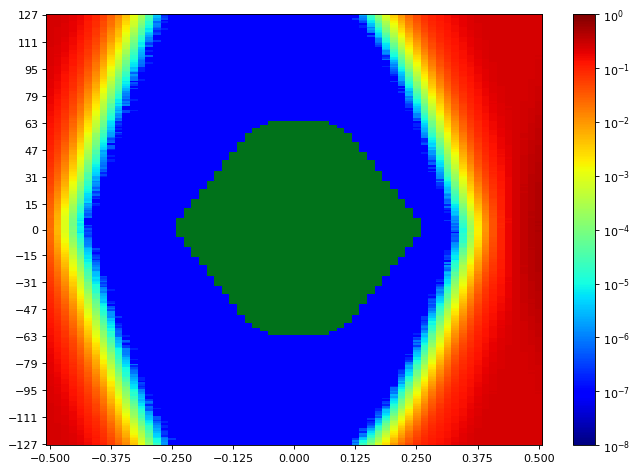

The file beside this chart, header and first rows:
SW Version, 2020.2.2
Date and Time Started, 2022-Jun-08 19:27:11
Date and Time Ended, 2022-Jun-08 19:27:52
Scan Name, Scan 104
Link Settings, 
Reset RX After Applying Settings, false
Open Area, 9371
Horizontal Opening, 47
Horizontal Percentage, 72.31
Vertical Opening, 255
Vertical Percentage, 100
Dwell, BER
Dwell BER, 1e-5
Dwell Time, 0
Horizontal Increment, 1
Horizontal Range, -0.500 UI to 0.500 UI
Vertical Increment, 1
Vertical Range, 100%
Misc Info, ELF Version: 0x0009 SVN: 16356
Scan Start
2d statistical, -32, -31, -30, -29, -28, -27, -26, -25, -24, -23, -22, -21, -20, -19, -18, -17, -16, -15, -14, -13, -12, -11, -10
127, 0.2484, 0.2424, 0.2283, 0.2061, 0.1736, 0.132, 0.1012, 0.06367, 0.03133, 0.01465, 0.005223, 0.001486, 0.0003216, 4.06271e-05, 4.76844e-06, 7.62951e-07, 9.53689e-08, 9.53689e-08, 9.53689e-08, 9.53689e-08, 9.53689e-08, 9.53689e-08, 9.53689e-08
126, 0.2487, 0.2414, 0.229, 0.203, 0.1757, 0.1277, 0.09497, 0.05731, 0.03137, 0.01362, 0.004837, 0.001325, 0.00027, 3.65263e-05, 4.19623e-06, 1.90738e-07, 9.53689e-08, 9.53689e-08, 9.53689e-08, 9.53689e-08, 9.53689e-08, 9.53689e-08, 9.53689e-08
125, 0.2475, 0.2418, 0.2291, 0.2003, 0.1678, 0.1298, 0.08992, 0.05333, 0.02665, 0.0118, 0.004057, 0.000965, 0.0002327, 3.34745e-05, 2.95644e-06, 2.86107e-07, 9.53689e-08, 9.53689e-08, 9.53689e-08, 9.53689e-08, 9.53689e-08, 9.53689e-08, 9.53689e-08
124, 0.2476, 0.2404, 0.2257, 0.1965, 0.1669, 0.1246, 0.08951, 0.0519, 0.02514, 0.01066, 0.003558, 0.0009438, 0.000191, 2.38422e-05, 1.81201e-06, 3.81476e-07, 9.53689e-08, 9.53689e-08, 9.53689e-08, 9.53689e-08, 9.53689e-08, 9.53689e-08, 9.53689e-08
123, 0.2484, 0.2419, 0.2247, 0.1931, 0.1568, 0.1233, 0.0843, 0.05093, 0.02233, 0.009989, 0.003329, 0.0008053, 0.0001451, 2.26978e-05, 2.00275e-06, 9.53689e-08, 9.53689e-08, 9.53689e-08, 9.53689e-08, 9.53689e-08, 9.53689e-08, 9.53689e-08, 9.53689e-08
122, 0.2469, 0.2401, 0.2214, 0.1909, 0.1551, 0.1136, 0.07969, 0.04468, 0.02165, 0.009076, 0.002783, 0.00068, 0.0001264, 1.43053e-05, 6.67582e-07, 1.90738e-07, 9.53689e-08, 9.53689e-08, 9.53689e-08, 9.53689e-08, 9.53689e-08, 9.53689e-08, 9.53689e-08
121, 0.2466, 0.2384, 0.2196, 0.1895, 0.1553, 0.1141, 0.07558, 0.04386, 0.02071, 0.008309, 0.00255, 0.0006082, 0.0001006, 1.53544e-05, 1.2398e-06, 9.53689e-08, 9.53689e-08, 9.53689e-08, 9.53689e-08, 9.53689e-08, 9.53689e-08, 9.53689e-08, 9.53689e-08
120, 0.246, 0.2381, 0.2161, 0.1874, 0.151, 0.1121, 0.07553, 0.04314, 0.01956, 0.007606, 0.002041, 0.0005591, 7.54368e-05, 9.823e-06, 1.04906e-06, 9.53689e-08, 9.53689e-08, 9.53689e-08, 9.53689e-08, 9.53689e-08, 9.53689e-08, 9.53689e-08, 9.53689e-08
119, 0.2466, 0.233, 0.2157, 0.1854, 0.1442, 0.1108, 0.07075, 0.03912, 0.01722, 0.007052, 0.001841, 0.0003943, 6.64721e-05, 9.53689e-06, 6.67582e-07, 9.53689e-08, 9.53689e-08, 9.53689e-08, 9.53689e-08, 9.53689e-08, 9.53689e-08, 9.53689e-08, 9.53689e-08
118, 0.2462, 0.2345, 0.2143, 0.1828, 0.1456, 0.1059, 0.06693, 0.03848, 0.01553, 0.005945, 0.001729, 0.0003471, 5.04501e-05, 6.48508e-06, 3.81476e-07, 1.90738e-07, 9.53689e-08, 9.53689e-08, 9.53689e-08, 9.53689e-08, 9.53689e-08, 9.53689e-08, 9.53689e-08
117, 0.2457, 0.2325, 0.2115, 0.1805, 0.1413, 0.1015, 0.0623, 0.03546, 0.01375, 0.005044, 0.001507, 0.0003123, 4.06271e-05, 7.82025e-06, 1.90738e-07, 9.53689e-08, 9.53689e-08, 9.53689e-08, 9.53689e-08, 9.53689e-08, 9.53689e-08, 9.53689e-08, 9.53689e-08
116, 0.2442, 0.2317, 0.2081, 0.1739, 0.1386, 0.09988, 0.06208, 0.03247, 0.01329, 0.004667, 0.001301, 0.0002407, 3.46189e-05, 4.00549e-06, 2.86107e-07, 9.53689e-08, 9.53689e-08, 9.53689e-08, 9.53689e-08, 9.53689e-08, 9.53689e-08, 9.53689e-08, 9.53689e-08
115, 0.2441, 0.2302, 0.2061, 0.1714, 0.1343, 0.09514, 0.06079, 0.0279, 0.01208, 0.004598, 0.001126, 0.0002079, 3.81476e-05, 3.0518e-06, 3.81476e-07, 9.53689e-08, 9.53689e-08, 9.53689e-08, 9.53689e-08, 9.53689e-08, 9.53689e-08, 9.53689e-08, 9.53689e-08
114, 0.244, 0.2288, 0.2062, 0.1676, 0.1319, 0.09512, 0.05691, 0.03102, 0.01061, 0.004259, 0.0009674, 0.0001665, 2.18395e-05, 2.00275e-06, 9.53689e-08, 9.53689e-08, 9.53689e-08, 9.53689e-08, 9.53689e-08, 9.53689e-08, 9.53689e-08, 9.53689e-08, 9.53689e-08
113, 0.2419, 0.2255, 0.204, 0.1644, 0.133, 0.08665, 0.05269, 0.02659, 0.01016, 0.003571, 0.0007926, 0.0001249, 1.68803e-05, 1.14443e-06, 9.53689e-08, 9.53689e-08, 9.53689e-08, 9.53689e-08, 9.53689e-08, 9.53689e-08, 9.53689e-08, 9.53689e-08, 9.53689e-08
112, 0.2421, 0.2265, 0.1991, 0.1647, 0.1258, 0.0867, 0.04951, 0.02467, 0.009407, 0.003073, 0.0007523, 0.0001243, 1.62127e-05, 1.2398e-06, 9.53689e-08, 9.53689e-08, 9.53689e-08, 9.53689e-08, 9.53689e-08, 9.53689e-08, 9.53689e-08, 9.53689e-08, 9.53689e-08
111, 0.2411, 0.222, 0.1949, 0.1589, 0.1237, 0.07977, 0.05056, 0.02379, 0.008795, 0.003146, 0.0007179, 9.308e-05, 1.05859e-05, 1.04906e-06, 2.86107e-07, 9.53689e-08, 9.53689e-08, 9.53689e-08, 9.53689e-08, 9.53689e-08, 9.53689e-08, 9.53689e-08, 9.53689e-08
110, 0.2402, 0.2235, 0.189, 0.1574, 0.1208, 0.0793, 0.04552, 0.02139, 0.007869, 0.002392, 0.0005926, 8.16358e-05, 7.24804e-06, 3.81476e-07, 9.53689e-08, 9.53689e-08, 9.53689e-08, 9.53689e-08, 9.53689e-08, 9.53689e-08, 9.53689e-08, 9.53689e-08, 9.53689e-08
109, 0.2398, 0.2212, 0.1902, 0.156, 0.112, 0.07514, 0.04613, 0.02049, 0.006605, 0.002185, 0.0004895, 6.80934e-05, 7.0573e-06, 2.86107e-07, 9.53689e-08, 9.53689e-08, 9.53689e-08, 9.53689e-08, 9.53689e-08, 9.53689e-08, 9.53689e-08, 9.53689e-08, 9.53689e-08
108, 0.2391, 0.2178, 0.1899, 0.1522, 0.1104, 0.07348, 0.04215, 0.01875, 0.005697, 0.001984, 0.0004169, 5.93194e-05, 8.48783e-06, 6.67582e-07, 9.53689e-08, 9.53689e-08, 9.53689e-08, 9.53689e-08, 9.53689e-08, 9.53689e-08, 9.53689e-08, 9.53689e-08, 9.53689e-08
107, 0.2365, 0.2164, 0.1848, 0.1451, 0.1104, 0.07023, 0.04007, 0.01744, 0.005492, 0.001675, 0.0003708, 4.85428e-05, 4.19623e-06, 9.53689e-08, 9.53689e-08, 9.53689e-08, 9.53689e-08, 9.53689e-08, 9.53689e-08, 9.53689e-08, 9.53689e-08, 9.53689e-08, 9.53689e-08
106, 0.2345, 0.2147, 0.1829, 0.1441, 0.1043, 0.06418, 0.03803, 0.01608, 0.004701, 0.001441, 0.0002894, 3.70985e-05, 3.33791e-06, 9.53689e-08, 9.53689e-08, 9.53689e-08, 9.53689e-08, 9.53689e-08, 9.53689e-08, 9.53689e-08, 9.53689e-08, 9.53689e-08, 9.53689e-08
105, 0.2351, 0.2139, 0.1786, 0.1394, 0.1044, 0.06436, 0.0348, 0.01465, 0.004451, 0.001263, 0.0002688, 2.97551e-05, 2.7657e-06, 1.90738e-07, 9.53689e-08, 9.53689e-08, 9.53689e-08, 9.53689e-08, 9.53689e-08, 9.53689e-08, 9.53689e-08, 9.53689e-08, 9.53689e-08
104, 0.2347, 0.2103, 0.1772, 0.1396, 0.09801, 0.06163, 0.03302, 0.01365, 0.00416, 0.001067, 0.000238, 2.25071e-05, 2.28885e-06, 9.53689e-08, 9.53689e-08, 9.53689e-08, 9.53689e-08, 9.53689e-08, 9.53689e-08, 9.53689e-08, 9.53689e-08, 9.53689e-08, 9.53689e-08
103, 0.2329, 0.2046, 0.1708, 0.1332, 0.09392, 0.06234, 0.03037, 0.01204, 0.003766, 0.0008899, 0.0001826, 2.07904e-05, 2.19348e-06, 9.53689e-08, 9.53689e-08, 9.53689e-08, 9.53689e-08, 9.53689e-08, 9.53689e-08, 9.53689e-08, 9.53689e-08, 9.53689e-08, 9.53689e-08
102, 0.2297, 0.2062, 0.1704, 0.1289, 0.09206, 0.05673, 0.02838, 0.0113, 0.003059, 0.0008539, 0.0001554, 1.61173e-05, 2.00275e-06, 5.72213e-07, 9.53689e-08, 9.53689e-08, 9.53689e-08, 9.53689e-08, 9.53689e-08, 9.53689e-08, 9.53689e-08, 9.53689e-08, 9.53689e-08
101, 0.2292, 0.2028, 0.165, 0.1258, 0.09248, 0.05244, 0.02652, 0.01029, 0.002639, 0.0007133, 0.000119, 1.50683e-05, 1.5259e-06, 9.53689e-08, 9.53689e-08, 9.53689e-08, 9.53689e-08, 9.53689e-08, 9.53689e-08, 9.53689e-08, 9.53689e-08, 9.53689e-08, 9.53689e-08
100, 0.2293, 0.1981, 0.1646, 0.1234, 0.09054, 0.05089, 0.02539, 0.009677, 0.002418, 0.0006131, 0.0001171, 1.19211e-05, 1.04906e-06, 9.53689e-08, 9.53689e-08, 9.53689e-08, 9.53689e-08, 9.53689e-08, 9.53689e-08, 9.53689e-08, 9.53689e-08, 9.53689e-08, 9.53689e-08
99, 0.226, 0.1964, 0.162, 0.12, 0.08466, 0.04855, 0.02211, 0.008188, 0.002055, 0.0005135, 8.44015e-05, 9.53689e-06, 8.5832e-07, 9.53689e-08, 9.53689e-08, 9.53689e-08, 9.53689e-08, 9.53689e-08, 9.53689e-08, 9.53689e-08, 9.53689e-08, 9.53689e-08, 9.53689e-08
98, 0.2249, 0.1941, 0.157, 0.1165, 0.08164, 0.0443, 0.02032, 0.007214, 0.001953, 0.0004747, 7.66766e-05, 7.43877e-06, 8.5832e-07, 1.90738e-07, 9.53689e-08, 9.53689e-08, 9.53689e-08, 9.53689e-08, 9.53689e-08, 9.53689e-08, 9.53689e-08, 9.53689e-08, 9.53689e-08
97, 0.2236, 0.1939, 0.1529, 0.1162, 0.07823, 0.0422, 0.01887, 0.006652, 0.001711, 0.0003883, 6.29435e-05, 6.19898e-06, 6.67582e-07, 9.53689e-08, 9.53689e-08, 9.53689e-08, 9.53689e-08, 9.53689e-08, 9.53689e-08, 9.53689e-08, 9.53689e-08, 9.53689e-08, 9.53689e-08
96, 0.2185, 0.189, 0.1518, 0.1071, 0.07737, 0.0411, 0.01893, 0.00615, 0.001398, 0.0003441, 5.57908e-05, 6.48508e-06, 6.67582e-07, 9.53689e-08, 9.53689e-08, 9.53689e-08, 9.53689e-08, 9.53689e-08, 9.53689e-08, 9.53689e-08, 9.53689e-08, 9.53689e-08, 9.53689e-08
95, 0.2192, 0.1804, 0.1498, 0.1051, 0.07306, 0.03689, 0.01734, 0.005452, 0.001293, 0.0002747, 4.33928e-05, 2.95644e-06, 1.90738e-07, 9.53689e-08, 9.53689e-08, 9.53689e-08, 9.53689e-08, 9.53689e-08, 9.53689e-08, 9.53689e-08, 9.53689e-08, 9.53689e-08, 9.53689e-08
94, 0.2163, 0.1838, 0.1438, 0.105, 0.06872, 0.03526, 0.01649, 0.004846, 0.001118, 0.0002132, 4.01503e-05, 3.71939e-06, 1.90738e-07, 9.53689e-08, 9.53689e-08, 9.53689e-08, 9.53689e-08, 9.53689e-08, 9.53689e-08, 9.53689e-08, 9.53689e-08, 9.53689e-08, 9.53689e-08
93, 0.2152, 0.1799, 0.1422, 0.1046, 0.06692, 0.03346, 0.0143, 0.004525, 0.0009447, 0.0001781, 2.78477e-05, 2.19348e-06, 1.90738e-07, 9.53689e-08, 9.53689e-08, 9.53689e-08, 9.53689e-08, 9.53689e-08, 9.53689e-08, 9.53689e-08, 9.53689e-08, 9.53689e-08, 9.53689e-08
92, 0.2136, 0.1787, 0.1372, 0.09615, 0.06557, 0.03045, 0.01325, 0.0042, 0.0008591, 0.0001577, 2.27932e-05, 5.72213e-07, 9.53689e-08, 9.53689e-08, 9.53689e-08, 9.53689e-08, 9.53689e-08, 9.53689e-08, 9.53689e-08, 9.53689e-08, 9.53689e-08, 9.53689e-08, 9.53689e-08
91, 0.2123, 0.174, 0.1323, 0.09644, 0.06033, 0.02999, 0.01176, 0.003727, 0.0008954, 0.0001279, 1.98367e-05, 1.71664e-06, 9.53689e-08, 9.53689e-08, 9.53689e-08, 9.53689e-08, 9.53689e-08, 9.53689e-08, 9.53689e-08, 9.53689e-08, 9.53689e-08, 9.53689e-08, 9.53689e-08
90, 0.2087, 0.1722, 0.1327, 0.09235, 0.05921, 0.02802, 0.0111, 0.00352, 0.0006928, 0.0001165, 1.65942e-05, 9.53689e-07, 9.53689e-08, 9.53689e-08, 9.53689e-08, 9.53689e-08, 9.53689e-08, 9.53689e-08, 9.53689e-08, 9.53689e-08, 9.53689e-08, 9.53689e-08, 9.53689e-08
89, 0.2076, 0.1714, 0.1306, 0.09006, 0.05364, 0.02591, 0.01014, 0.003215, 0.0005283, 9.19356e-05, 1.10628e-05, 7.62951e-07, 9.53689e-08, 9.53689e-08, 9.53689e-08, 9.53689e-08, 9.53689e-08, 9.53689e-08, 9.53689e-08, 9.53689e-08, 9.53689e-08, 9.53689e-08, 9.53689e-08
88, 0.2052, 0.1678, 0.1258, 0.08555, 0.0523, 0.02372, 0.009874, 0.002628, 0.0005312, 6.72351e-05, 1.10628e-05, 8.5832e-07, 1.90738e-07, 9.53689e-08, 9.53689e-08, 9.53689e-08, 9.53689e-08, 9.53689e-08, 9.53689e-08, 9.53689e-08, 9.53689e-08, 9.53689e-08, 9.53689e-08
... 216 more rows
